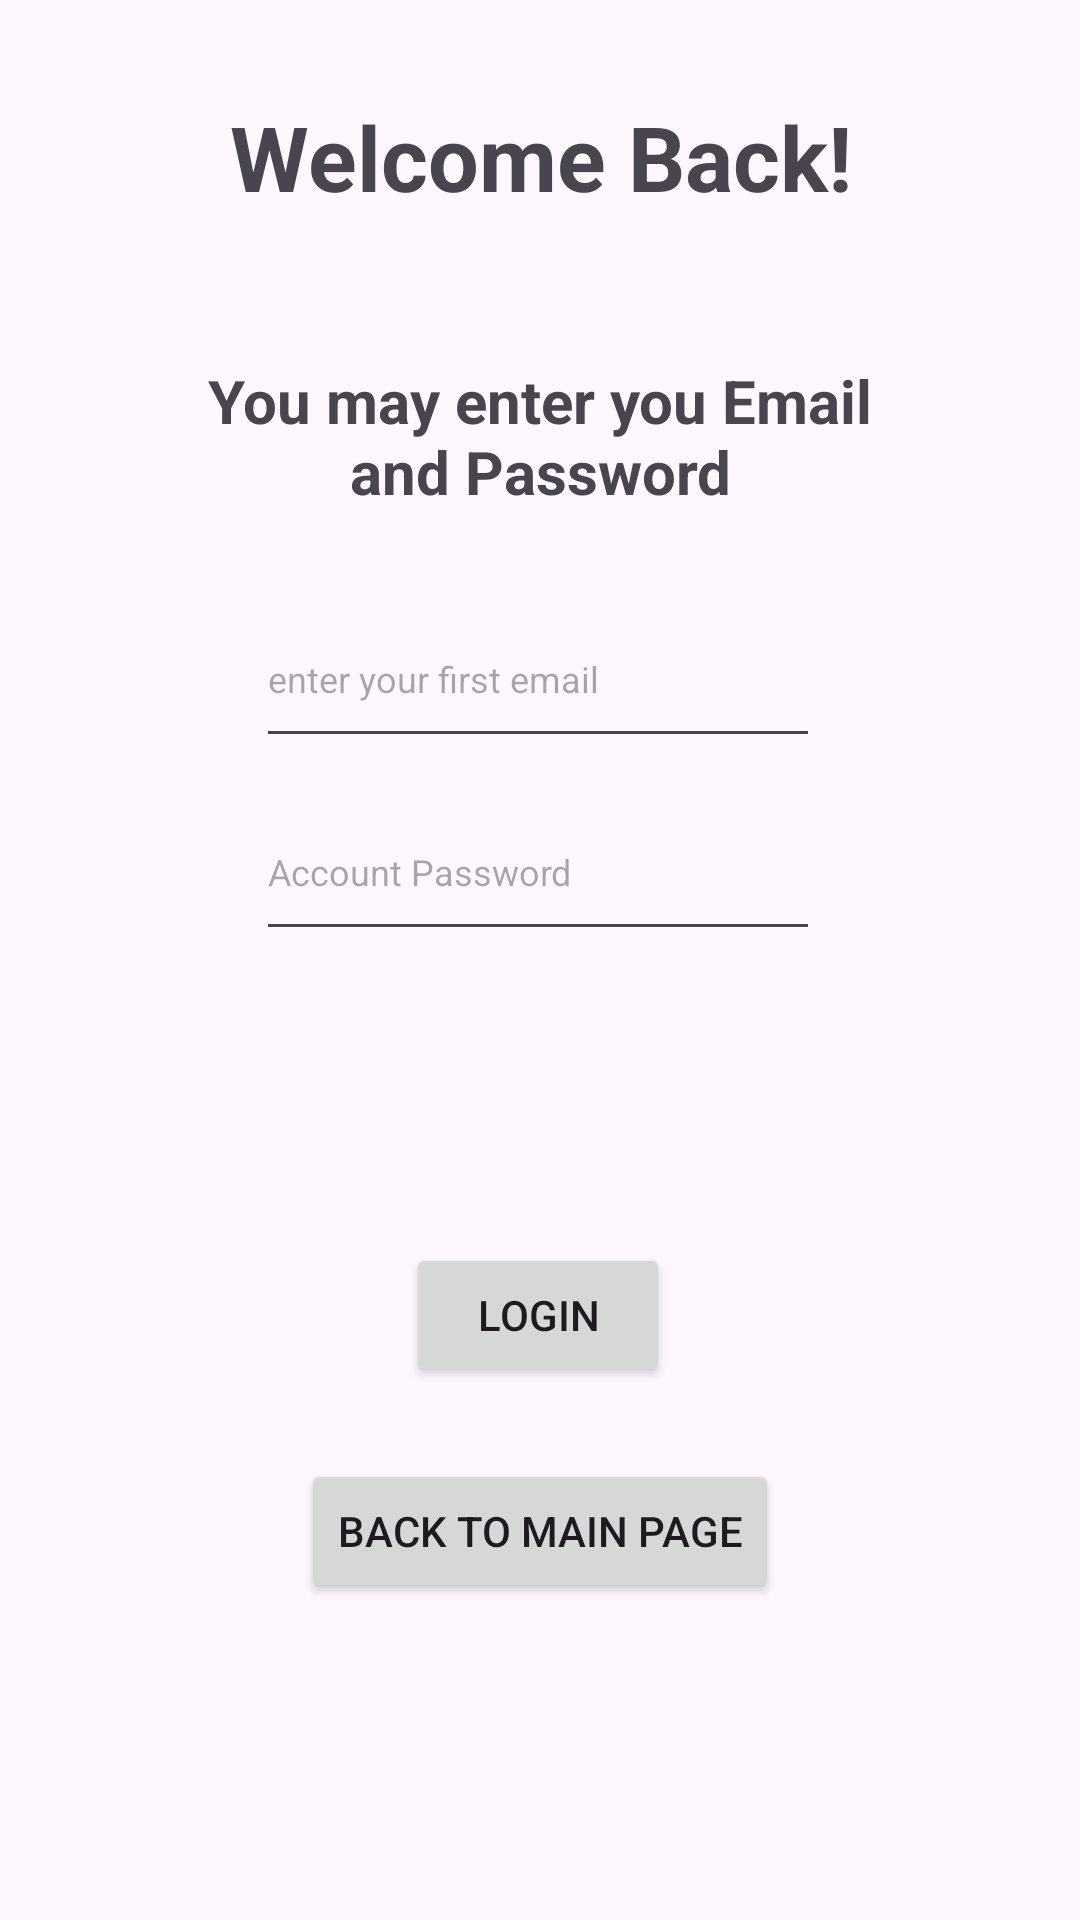

This screen was rendered from an Android layout file. Write that file and the resources it references.
<!-- AndroidManifest.xml: application theme Theme.Math_tutor_application -->
<!-- res/layout/activity_log_in.xml -->
<?xml version="1.0" encoding="utf-8"?>
<androidx.constraintlayout.widget.ConstraintLayout xmlns:android="http://schemas.android.com/apk/res/android"
    xmlns:app="http://schemas.android.com/apk/res-auto"
    xmlns:tools="http://schemas.android.com/tools"
    android:id="@+id/main"
    android:layout_width="match_parent"
    android:layout_height="match_parent"
    tools:context=".LogInActivity">

    <TextView
        android:layout_width="251dp"
        android:layout_height="53dp"
        android:gravity="center"
        android:text="Welcome Back!"
        android:textSize="30sp"
        android:textStyle="bold"
        app:layout_constraintBottom_toBottomOf="parent"
        app:layout_constraintEnd_toEndOf="parent"
        app:layout_constraintStart_toStartOf="parent"
        app:layout_constraintTop_toTopOf="parent"
        app:layout_constraintVertical_bias="0.044" />


    <TextView
        android:layout_width="251dp"
        android:layout_height="53dp"
        android:gravity="center"
        android:text="You may enter you Email and Password"
        android:textSize="20sp"
        android:textStyle="bold"
        app:layout_constraintBottom_toBottomOf="parent"
        app:layout_constraintEnd_toEndOf="parent"
        app:layout_constraintStart_toStartOf="parent"
        app:layout_constraintTop_toTopOf="parent"
        app:layout_constraintVertical_bias="0.203" />

    <TextView
        android:id="@+id/errorText"
        android:layout_width="251dp"
        android:layout_height="53dp"
        android:gravity="center"
        android:text=""
        android:textColor="@android:color/holo_red_dark"
        android:textSize="20sp"
        android:textStyle="bold"
        app:layout_constraintBottom_toBottomOf="parent"
        app:layout_constraintEnd_toEndOf="parent"
        app:layout_constraintStart_toStartOf="parent"
        app:layout_constraintTop_toTopOf="parent"
        app:layout_constraintVertical_bias="0.561" />

    <EditText
        android:id="@+id/Email"
        android:layout_width="188dp"
        android:layout_height="56dp"
        android:gravity="start|center"
        android:hint="enter your first email"
        android:inputType="textEmailAddress"
        android:textSize="12sp"
        app:layout_constraintBottom_toBottomOf="parent"
        app:layout_constraintEnd_toEndOf="parent"
        app:layout_constraintHorizontal_bias="0.497"
        app:layout_constraintStart_toStartOf="parent"
        app:layout_constraintTop_toTopOf="parent"
        app:layout_constraintVertical_bias="0.337" />

    <EditText
        android:id="@+id/password"
        android:layout_width="188dp"
        android:layout_height="56dp"
        android:gravity="start|center"
        android:hint="Account Password"
        android:inputType="numberPassword"
        android:textSize="12sp"
        app:layout_constraintBottom_toBottomOf="parent"
        app:layout_constraintEnd_toEndOf="parent"
        app:layout_constraintHorizontal_bias="0.497"
        app:layout_constraintStart_toStartOf="parent"
        app:layout_constraintTop_toTopOf="parent"
        app:layout_constraintVertical_bias="0.447" />

    <Button
        android:id="@+id/LoginButton"
        android:layout_width="wrap_content"
        android:layout_height="wrap_content"
        android:onClick="welcomeHandler"
        android:text="Login"
        app:layout_constraintBottom_toBottomOf="parent"
        app:layout_constraintEnd_toEndOf="parent"
        app:layout_constraintHorizontal_bias="0.498"
        app:layout_constraintStart_toStartOf="parent"
        app:layout_constraintTop_toTopOf="parent"
        app:layout_constraintVertical_bias="0.700" />

    <Button
        android:id="@+id/backtoMainButton"
        android:layout_width="wrap_content"
        android:layout_height="wrap_content"
        android:layout_marginTop="24dp"
        android:onClick="backToMainHandler"
        android:text="Back to Main Page"
        app:layout_constraintEnd_toEndOf="parent"
        app:layout_constraintStart_toStartOf="parent"
        app:layout_constraintTop_toBottomOf="@id/LoginButton" />


</androidx.constraintlayout.widget.ConstraintLayout>
<!-- resources referenced by this layout -->
<resources>
  <style name="Theme.Math_tutor_application" parent="Base.Theme.Math_tutor_application" />
  <style name="Base.Theme.Math_tutor_application" parent="Theme.Material3.DayNight.NoActionBar">
          
          
      </style>
</resources>
